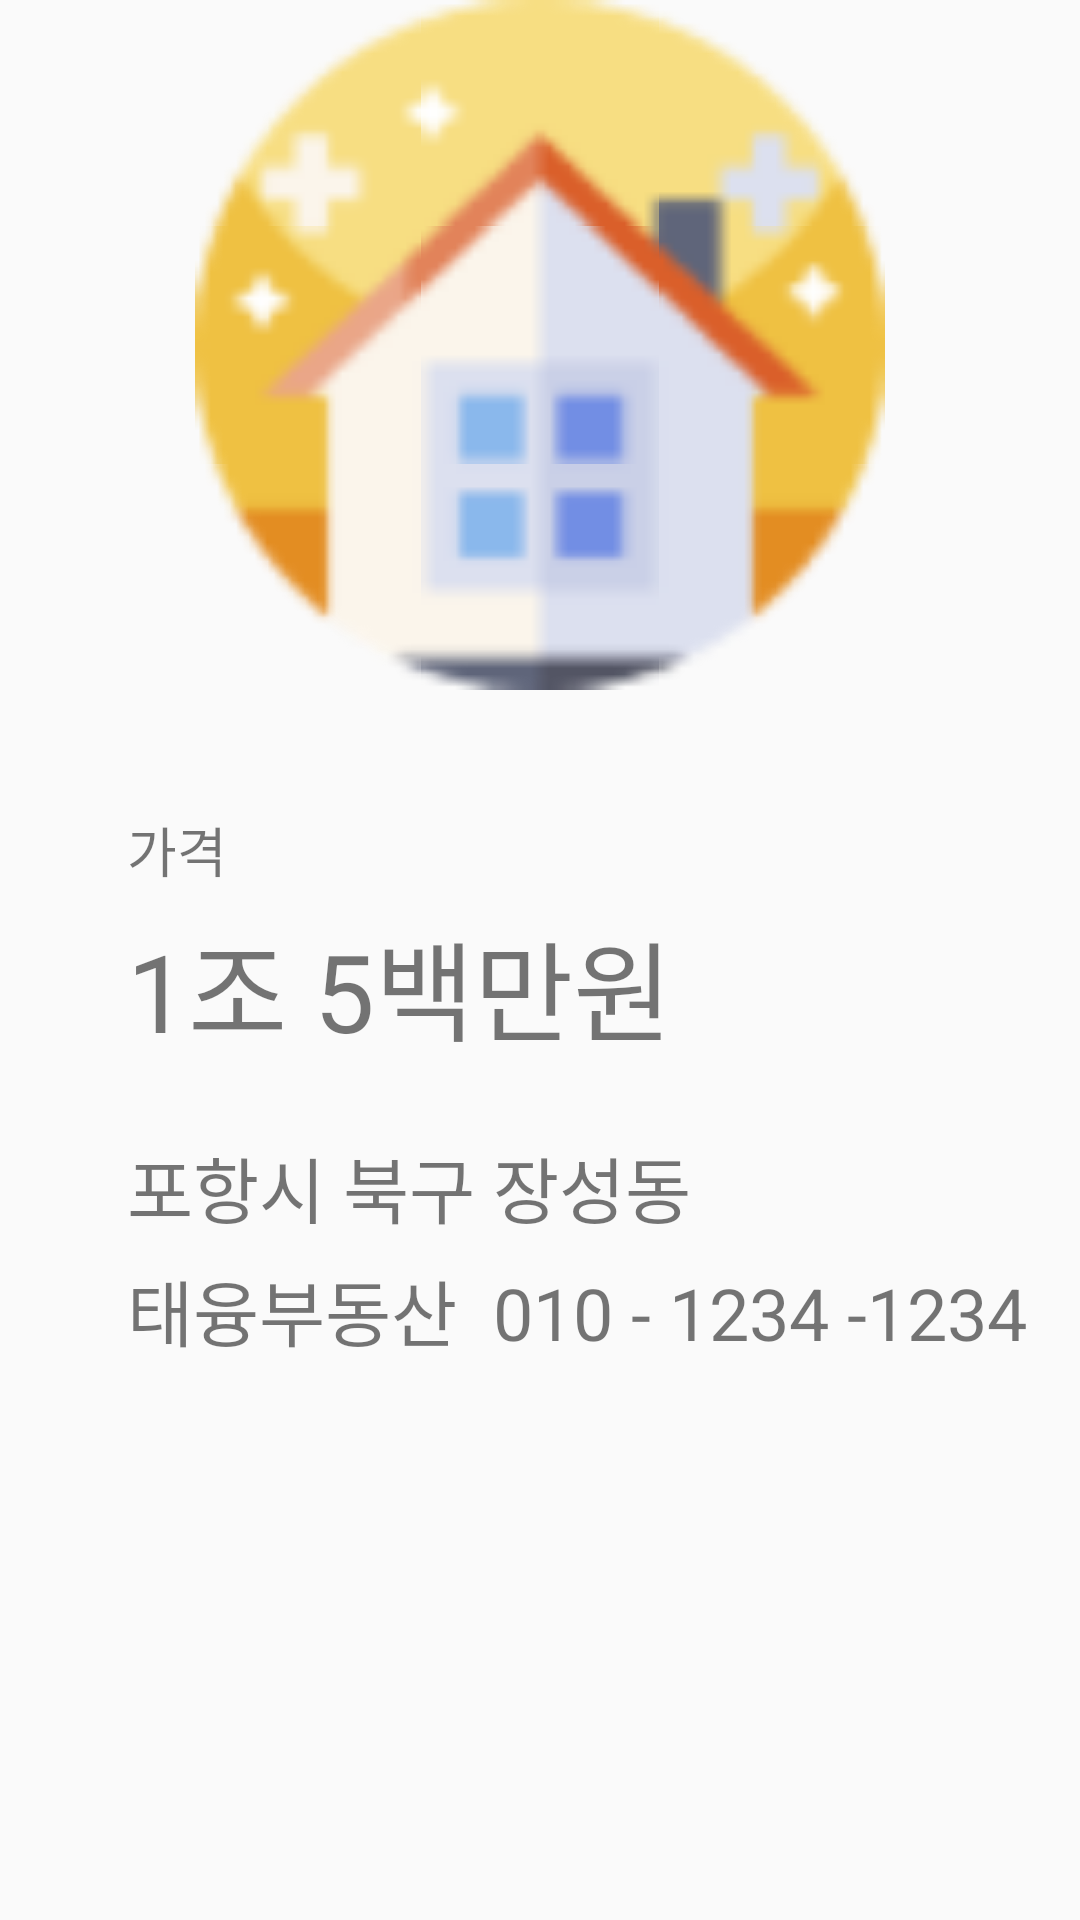

Write the Android layout XML for this screen, with the resource values it uses.
<!-- AndroidManifest.xml: application theme Theme.2021_hackathon_android -->
<!-- res/layout/activity_common_request.xml -->
<?xml version="1.0" encoding="utf-8"?>
<LinearLayout xmlns:android="http://schemas.android.com/apk/res/android"
        xmlns:tools="http://schemas.android.com/tools"
        xmlns:app="http://schemas.android.com/apk/res-auto"
        android:layout_width="match_parent"
        android:layout_height="match_parent"
        android:orientation="vertical"
        android:gravity="center_horizontal"
        tools:context=".CommonRequestActivity">

    <ImageView
            android:layout_width="match_parent"
            android:layout_height="230dp"
            android:src="@drawable/house"/>

    <LinearLayout
            android:layout_width="wrap_content"
            android:layout_height="wrap_content"
            android:orientation="vertical">

        <TextView
                android:layout_marginStart="25dp"
                android:layout_width="wrap_content"
                android:layout_height="wrap_content"
                android:text="가격"
                android:textSize="18dp"
                android:layout_marginTop="40dp"/>

        <TextView
                android:layout_marginStart="25dp"
                android:layout_width="wrap_content"
                android:layout_height="wrap_content"
                android:text="1조 5백만원"
                android:textSize="36dp"
                android:layout_marginTop="6dp"/>

        <TextView
                android:layout_marginStart="25dp"
                android:layout_width="wrap_content"
                android:layout_height="wrap_content"
                android:text="포항시 북구 장성동"
                android:textSize="24dp"
                android:layout_marginTop="23dp"/>

        <TextView
                android:layout_marginStart="25dp"
                android:layout_width="wrap_content"
                android:layout_height="wrap_content"
                android:text="태융부동산  010 - 1234 -1234"
                android:textSize="24dp"
                android:layout_marginTop="6dp"/>

    </LinearLayout>

    <Button
            android:layout_marginTop="200dp"
            android:layout_width="267dp"
            android:layout_height="wrap_content"
            android:background="@drawable/button_style1"
            android:textColor="@color/white"
            android:text="신청 받기"/>

    <LinearLayout
            android:layout_width="match_parent"
            android:layout_height="wrap_content"
            android:orientation="horizontal"
            android:layout_marginTop="10dp">

        <Button
                android:id="@+id/allSale"
                android:layout_width="match_parent"
                android:layout_height="match_parent"
                android:layout_weight="1"
                android:text="전체 매물"
                android:background="@drawable/button_style1"/>

        <Button
                android:id="@+id/requestSale"
                android:layout_weight="1"
                android:text="내가 예약한 매물"
                android:background="@drawable/button_style2"
                android:layout_width="match_parent"
                android:layout_height="match_parent"/>

    </LinearLayout>

</LinearLayout>
<!-- resources referenced by this layout -->
<resources>
  <color name="white">#FFFFFFFF</color>
  <!-- drawable button_style1 (drawable) -->
  <?xml version="1.0" encoding="utf-8"?>
  <shape xmlns:android="http://schemas.android.com/apk/res/android"
          android:shape="rectangle">
      <solid
              android:color="@color/yellow1" />
  
      <corners
          android:radius="24dp"/>
  </shape>
  <!-- drawable button_style2 (drawable) -->
  <?xml version="1.0" encoding="utf-8"?>
  <shape xmlns:android="http://schemas.android.com/apk/res/android"
          android:shape="rectangle">
      <solid
              android:color="@color/yellow2" />
  
      <corners
              android:radius="24dp"/>
  </shape>
  <style name="Theme.2021_hackathon_android" parent="Theme.AppCompat.Light">
          
          <item name="colorPrimary">@color/purple_500</item>
          <item name="colorPrimaryVariant">@color/purple_700</item>
          <item name="colorOnPrimary">@color/white</item>
          
          <item name="colorSecondary">@color/teal_200</item>
          <item name="colorSecondaryVariant">@color/teal_700</item>
          <item name="colorOnSecondary">@color/black</item>
          
          <item name="android:statusBarColor" tools:targetApi="l">?attr/colorPrimaryVariant</item>
          
      </style>
  <color name="yellow1">#FFC961</color>
  <color name="yellow2">#FFE5A0</color>
  <color name="purple_500">#FF6200EE</color>
  <color name="purple_700">#FF3700B3</color>
  <color name="teal_200">#FF03DAC5</color>
  <color name="teal_700">#FF018786</color>
  <color name="black">#FF000000</color>
</resources>
